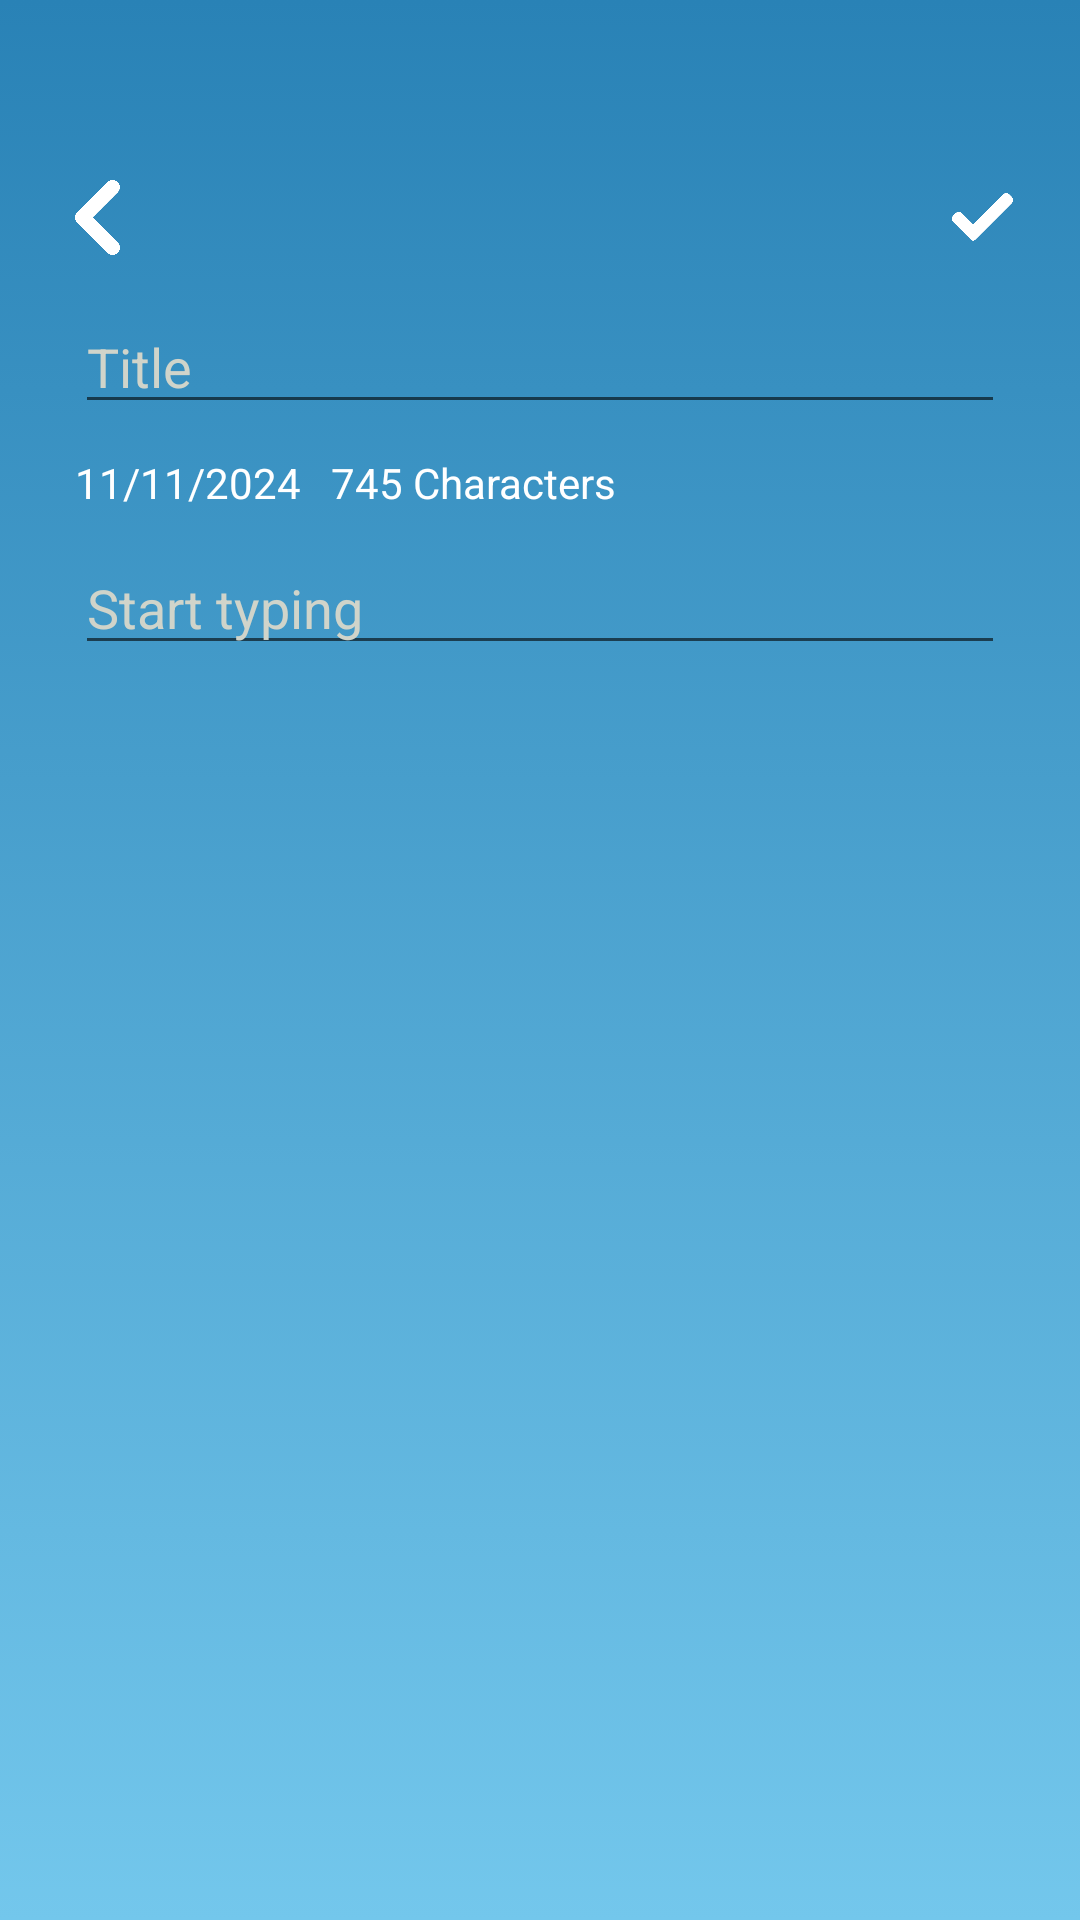

Here is an Android app screen rendered from its layout file. Give the layout XML and the strings, colors and styles it references.
<!-- AndroidManifest.xml: application theme Theme.NotePro -->
<!-- res/layout/activity_show_edit.xml -->
<?xml version="1.0" encoding="utf-8"?>
<LinearLayout xmlns:android="http://schemas.android.com/apk/res/android"
    xmlns:app="http://schemas.android.com/apk/res-auto"
    xmlns:tools="http://schemas.android.com/tools"
    android:id="@+id/main"
    android:layout_width="match_parent"
    android:layout_height="match_parent"
    android:background="@drawable/background_blue_to_lightblue"
    android:orientation="vertical"
    tools:context=".Show_EditActivity">

    <LinearLayout
        android:layout_width="match_parent"
        android:layout_height="wrap_content"
        android:layout_marginLeft="10dp"
        android:layout_marginTop="50dp"
        android:layout_marginRight="10dp"
        android:orientation="horizontal">

        <LinearLayout
            android:layout_width="match_parent"
            android:layout_height="match_parent"
            android:layout_weight="1"
            android:orientation="horizontal">

            <ImageView
                android:id="@+id/imageView_back"
                android:layout_width="25dp"
                android:layout_height="25dp"
                android:clickable="true"
                app:srcCompat="@drawable/previous" />
        </LinearLayout>

        <LinearLayout
            android:layout_width="match_parent"
            android:layout_height="match_parent"
            android:layout_weight="1"
            android:gravity="right"
            android:orientation="horizontal">

            <ImageView
                android:id="@+id/imageView_save_edit"
                android:layout_width="25dp"
                android:layout_height="25dp"
                android:clickable="true"
                app:srcCompat="@drawable/check" />
        </LinearLayout>
    </LinearLayout>

    <LinearLayout
        android:layout_width="match_parent"
        android:layout_height="match_parent"
        android:layout_margin="10dp"
        android:orientation="vertical">

        <LinearLayout
            android:layout_width="match_parent"
            android:layout_height="wrap_content"
            android:orientation="vertical"
            android:padding="5dp">

            <EditText
                android:id="@+id/editText_show_title"
                android:layout_width="match_parent"
                android:layout_height="wrap_content"
                android:ems="10"
                android:hint="Title"
                android:inputType="text"
                android:textColor="@color/white"
                android:textColorHint="@color/light_gray" />
        </LinearLayout>

        <LinearLayout
            android:layout_width="match_parent"
            android:layout_height="wrap_content"
            android:orientation="horizontal"
            android:padding="5dp">

            <TextView
                android:id="@+id/textView_show_date"
                android:layout_width="wrap_content"
                android:layout_height="wrap_content"
                android:text="11/11/2024"
                android:textColor="@color/white" />

            <TextView
                android:id="@+id/textView_show_charchter"
                android:layout_width="wrap_content"
                android:layout_height="wrap_content"
                android:layout_marginLeft="10dp"
                android:text="745"
                android:textColor="@color/white" />

            <TextView
                android:id="@+id/textView6"
                android:layout_width="wrap_content"
                android:layout_height="wrap_content"
                android:text=" Characters"
                android:textColor="@color/white" />
        </LinearLayout>

        <LinearLayout
            android:layout_width="match_parent"
            android:layout_height="match_parent"
            android:orientation="vertical"
            android:padding="5dp">

            <EditText
                android:id="@+id/editText_show_note"
                android:layout_width="match_parent"
                android:layout_height="wrap_content"
                android:ems="10"
                android:hint="Start typing"
                android:inputType="text|textMultiLine"
                android:textColor="@color/white"
                android:textColorHint="@color/light_gray" />
        </LinearLayout>
    </LinearLayout>
</LinearLayout>
<!-- resources referenced by this layout -->
<resources>
  <color name="light_gray">#D0D4CA</color>
  <color name="white">#FFFFFFFF</color>
  <!-- drawable background_blue_to_lightblue (drawable) -->
  <?xml version="1.0" encoding="UTF-8"?>
  <selector xmlns:android="http://schemas.android.com/apk/res/android">
  
      <item>
          <shape>
              <gradient android:startColor="@color/dark_blue" android:endColor="@color/light_blue" android:angle="270"/>
              <padding android:left="10dp" android:top="10dp" android:right="10dp" android:bottom="10dp"/>
          </shape>
      </item>
  
  </selector>
  <!-- drawable check: png bitmap (drawable, 5610 bytes) -->
  <!-- drawable previous: png bitmap (drawable, 7385 bytes) -->
  <style name="Theme.NotePro" parent="Base.Theme.NotePro" />
  <color name="dark_blue">#2982B6</color>
  <color name="light_blue">#73C7EC</color>
  <style name="Base.Theme.NotePro" parent="Theme.AppCompat.Light">
          
          <item name="colorAccent">@color/blue</item>
  
      </style>
  <color name="blue">#2693D0</color>
</resources>
